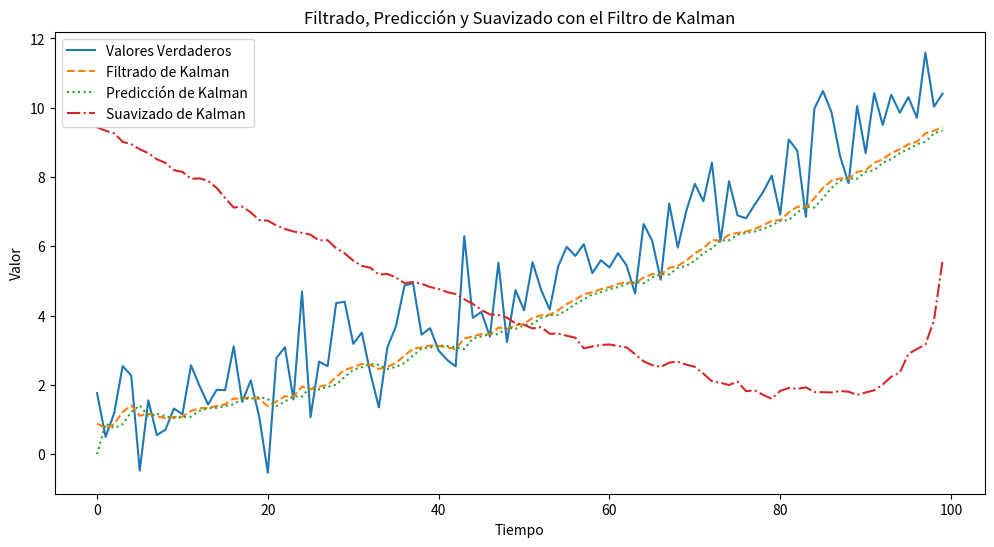

Reproduce this figure in Python.

import numpy as np
import matplotlib.pyplot as plt

# Generar una serie temporal sintética
np.random.seed(0)
true_values = np.linspace(0, 10, 100) + np.random.normal(0, 1, 100)

# Inicialización del filtro de Kalman
def kalman_filter(initial_state, initial_covariance, process_noise, measurement_noise):
    state = initial_state
    covariance = initial_covariance

    filtered_state_means = []
    predicted_state_means = []
    smoothed_state_means = []

    for measurement in true_values:
        # Predicción del estado siguiente
        predicted_state = state
        predicted_covariance = covariance + process_noise

        # Actualización del estado basado en la medición
        kalman_gain = predicted_covariance / (predicted_covariance + measurement_noise)
        state = predicted_state + kalman_gain * (measurement - predicted_state)
        covariance = (1 - kalman_gain) * predicted_covariance

        filtered_state_means.append(state)
        predicted_state_means.append(predicted_state)

    return filtered_state_means, predicted_state_means

# Parámetros del filtro de Kalman
initial_state = 0
initial_covariance = 1
process_noise = 0.01
measurement_noise = 1

# Realizar el filtrado
filtered_state_means, predicted_state_means = kalman_filter(initial_state, initial_covariance, process_noise, measurement_noise)

# Realizar el suavizado (en orden inverso)
smoothed_state_means, _ = kalman_filter(filtered_state_means[-1], initial_covariance, process_noise, measurement_noise)
smoothed_state_means = list(reversed(smoothed_state_means))

# Graficar resultados
plt.figure(figsize=(12, 6))
plt.plot(true_values, label='Valores Verdaderos')
plt.plot(filtered_state_means, label='Filtrado de Kalman', linestyle='--')
plt.plot(predicted_state_means, label='Predicción de Kalman', linestyle=':')
plt.plot(smoothed_state_means, label='Suavizado de Kalman', linestyle='-.')
plt.legend()
plt.title('Filtrado, Predicción y Suavizado con el Filtro de Kalman')
plt.xlabel('Tiempo')
plt.ylabel('Valor')
plt.show()
